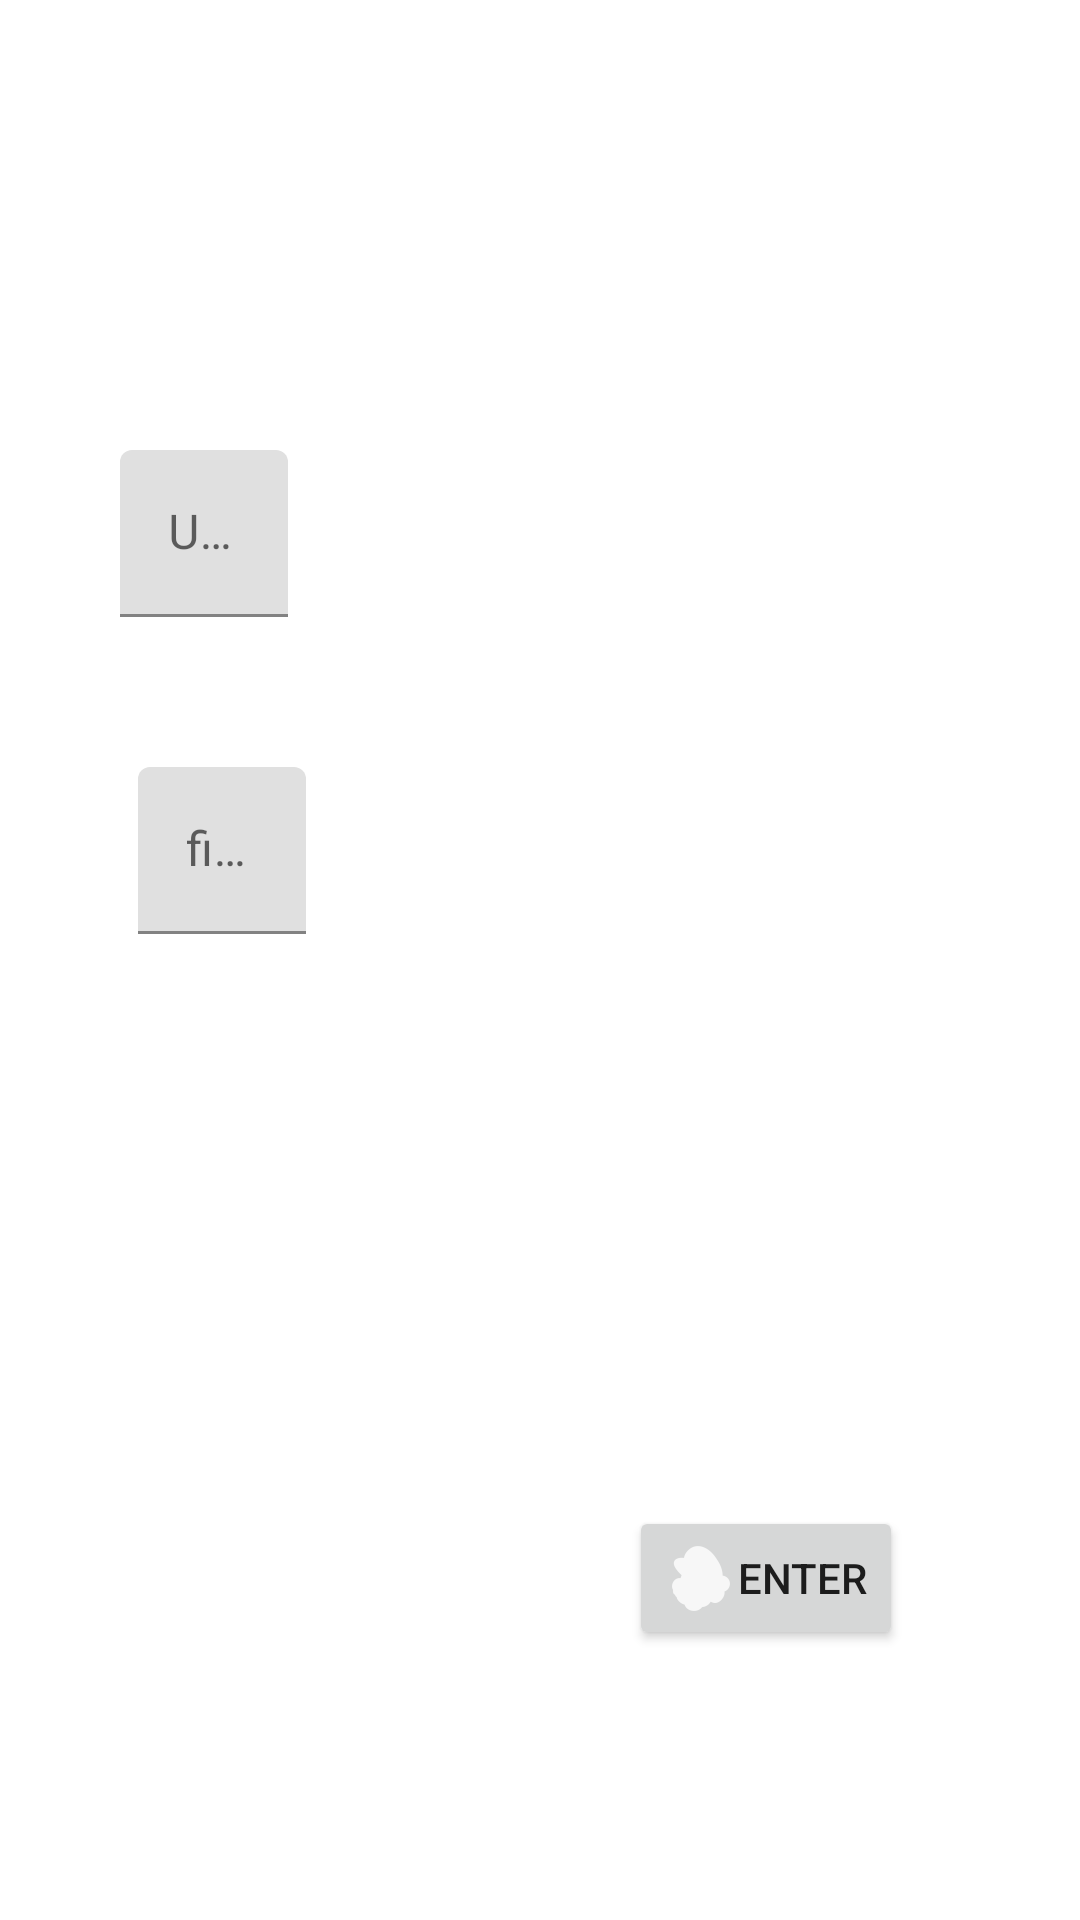

Layout XML and referenced resources for this Android screen:
<!-- AndroidManifest.xml: application theme Theme.APEPToDayGroep4 -->
<!-- res/layout/activity_login.xml -->
<?xml version="1.0" encoding="utf-8"?>
<androidx.constraintlayout.widget.ConstraintLayout xmlns:android="http://schemas.android.com/apk/res/android"
    xmlns:app="http://schemas.android.com/apk/res-auto"
    xmlns:tools="http://schemas.android.com/tools"
    android:layout_width="match_parent"
    android:layout_height="match_parent"
    tools:context=".Login">



    <com.google.android.material.textfield.TextInputLayout
        android:id="@+id/layoutUserName"
        android:layout_width="wrap_content"
        android:layout_height="wrap_content"
        android:layout_marginStart="40dp"

        android:layout_marginTop="150dp"
        app:layout_constraintBottom_toTopOf="@+id/layoutPass1"
        app:layout_constraintStart_toStartOf="parent"
        app:layout_constraintTop_toTopOf="parent">

        <com.google.android.material.textfield.TextInputEditText

            android:id="@+id/editTextUserName"
            android:layout_width="match_parent"

            android:layout_height="wrap_content"
            android:ems="10"
            android:hint="@string/username"
            android:inputType="textPersonName" />
    </com.google.android.material.textfield.TextInputLayout>


    <com.google.android.material.textfield.TextInputLayout
        android:id="@+id/layoutPass1"
        android:layout_width="wrap_content"
        android:layout_height="wrap_content"
        android:layout_marginStart="12dp"

        android:layout_marginTop="50dp"

        app:layout_constraintEnd_toEndOf="@+id/layoutUserName"
        app:layout_constraintStart_toStartOf="@+id/layoutUserName"
        app:layout_constraintTop_toBottomOf="@+id/layoutUserName">

        <com.google.android.material.textfield.TextInputEditText
            android:id="@+id/editTextTextPassword"
            android:layout_width="match_parent"
            android:layout_height="wrap_content"
            android:ems="10"
            android:hint="@string/fill_in_your_password"
            android:inputType="textPassword" />
    </com.google.android.material.textfield.TextInputLayout>

    <Button
        android:id="@+id/btnLoginLogin"
        android:layout_width="wrap_content"
        android:layout_height="wrap_content"
        android:layout_marginBottom="68dp"
        android:drawableLeft="@drawable/ic_mario_white"
        android:onClick="loginBtn"
        android:text="@string/enter"
        app:layout_constraintBottom_toBottomOf="parent"
        app:layout_constraintEnd_toEndOf="parent"
        app:layout_constraintHorizontal_bias="0.781"
        app:layout_constraintStart_toStartOf="parent"
        app:layout_constraintTop_toBottomOf="@+id/layoutPass1"
        app:layout_constraintVertical_bias="0.897" />

    <ListView
        android:id="@+id/testListView"
        android:layout_width="409dp"
        android:layout_height="270dp"
        app:layout_constraintBottom_toBottomOf="parent"
        app:layout_constraintStart_toStartOf="parent"
        app:layout_constraintTop_toTopOf="parent" />

</androidx.constraintlayout.widget.ConstraintLayout>
<!-- resources referenced by this layout -->
<resources>
  <!-- drawable ic_mario_white: png bitmap (drawable-hdpi, 549 bytes) -->
  <string name="enter">enter</string>
  <string name="fill_in_your_password">fill in your password</string>
  <string name="username">UserName</string>
  <style name="Theme.APEPToDayGroep4" parent="Theme.MaterialComponents.DayNight.DarkActionBar">
          
          <item name="colorPrimary">@color/purple_500</item>
          <item name="colorPrimaryVariant">@color/purple_700</item>
          <item name="colorOnPrimary">@color/pink</item>
          
          <item name="colorSecondary">@color/teal_200</item>
          <item name="colorSecondaryVariant">@color/teal_700</item>
          <item name="colorOnSecondary">@color/black</item>
          
          <item name="android:statusBarColor" tools:targetApi="l">?attr/colorPrimaryVariant</item>
          
      </style>
  <color name="purple_500">#37a17d</color>
  <color name="purple_700">#1C5542</color>
  <color name="pink">#FF90B3</color>
      //#1C5542
      //#37a17d
      //#4ee6b2
      //#ff1962
  <color name="teal_200">#FF03DAC5</color>
  <color name="teal_700">#FF018786</color>
  <color name="black">#FF000000</color>
</resources>
